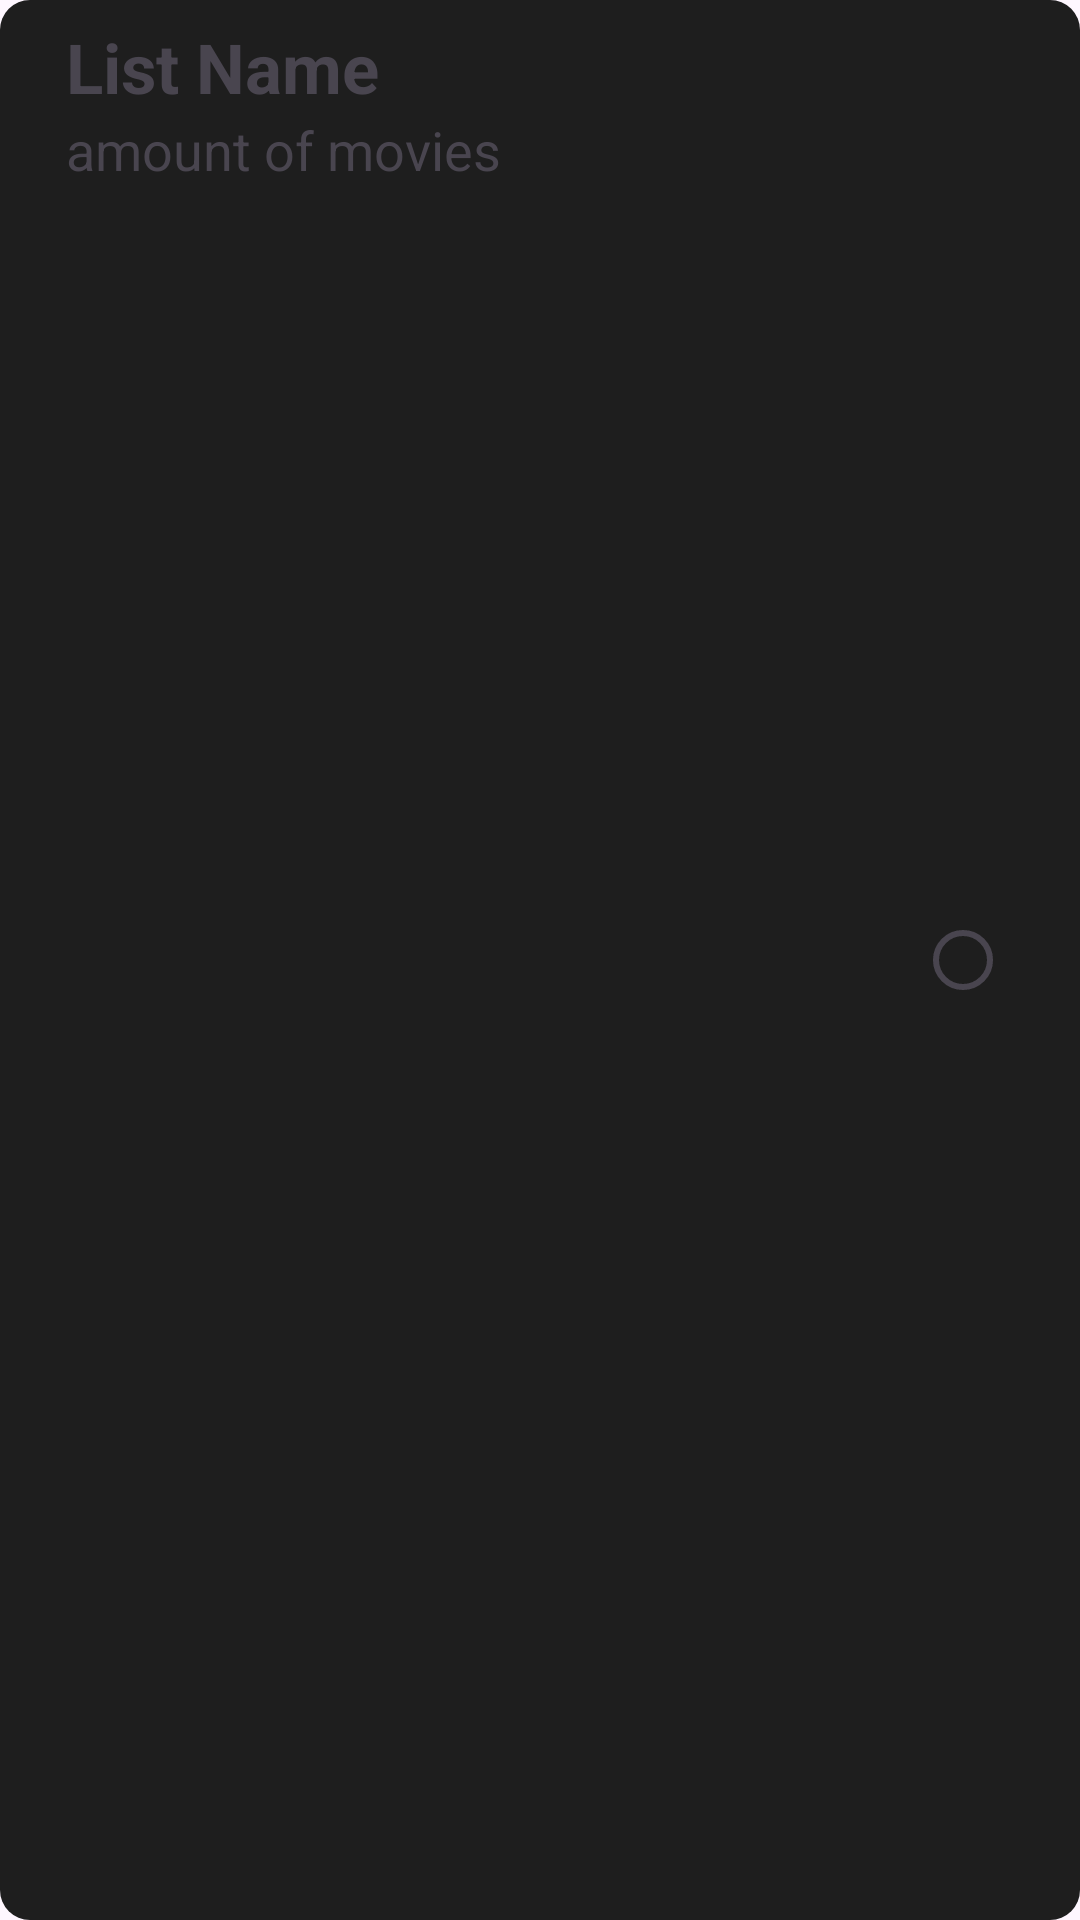

This screen was rendered from an Android layout file. Write that file and the resources it references.
<!-- AndroidManifest.xml: application theme Theme.FilmApp -->
<!-- res/layout/add_to_list_item_row.xml -->
<?xml version="1.0" encoding="utf-8"?>
<LinearLayout xmlns:android="http://schemas.android.com/apk/res/android"
    android:layout_width="match_parent"
    android:layout_height="wrap_content"
    android:orientation="horizontal"
    android:padding="7dp"
    android:layout_margin="3dp"
    android:background="@drawable/rating_layout_background">

    <ImageView
        android:id="@+id/listIcon"
        android:layout_width="wrap_content"
        android:layout_marginStart="5dp"
        android:layout_height="80dp"
        android:layout_gravity="center"/>

    <LinearLayout
        android:id="@+id/listLayout"
        android:layout_width="wrap_content"
        android:layout_height="wrap_content"
        android:layout_marginStart="10dp"
        android:orientation="vertical"
        >
        <TextView
            android:textSize="23sp"
            android:text="List Name"
            android:textStyle="bold"
            android:id="@+id/listName"
            android:layout_width="wrap_content"
            android:layout_height="wrap_content"
            />
        <TextView
            android:textSize="18sp"

            android:text="amount of movies"
            android:id="@+id/listSize"
            android:layout_width="wrap_content"
            android:layout_height="wrap_content"/>


    </LinearLayout>
    <View
        android:layout_width="0dp"
        android:layout_height="0dp"
        android:layout_weight="1" />
    <RadioButton
        android:id="@+id/button"
        android:layout_width="wrap_content"
        android:layout_height="wrap_content"
        android:layout_gravity="center"
        />

</LinearLayout>
<!-- resources referenced by this layout -->
<resources>
  <!-- drawable rating_layout_background (drawable) -->
  <?xml version="1.0" encoding="utf-8"?>
  <shape xmlns:android="http://schemas.android.com/apk/res/android">
      <solid android:color="#1E1E1E"/>
      <corners android:radius="10dp"/>
      <padding android:left="5dp"
          android:bottom="5dp"
          android:right="5dp"
          android:top="5dp"/>
  </shape>
  <style name="Theme.FilmApp" parent="Base.Theme.FilmApp" />
  <style name="Base.Theme.FilmApp" parent="Theme.Material3.DayNight.NoActionBar">
          
          
      </style>
</resources>
